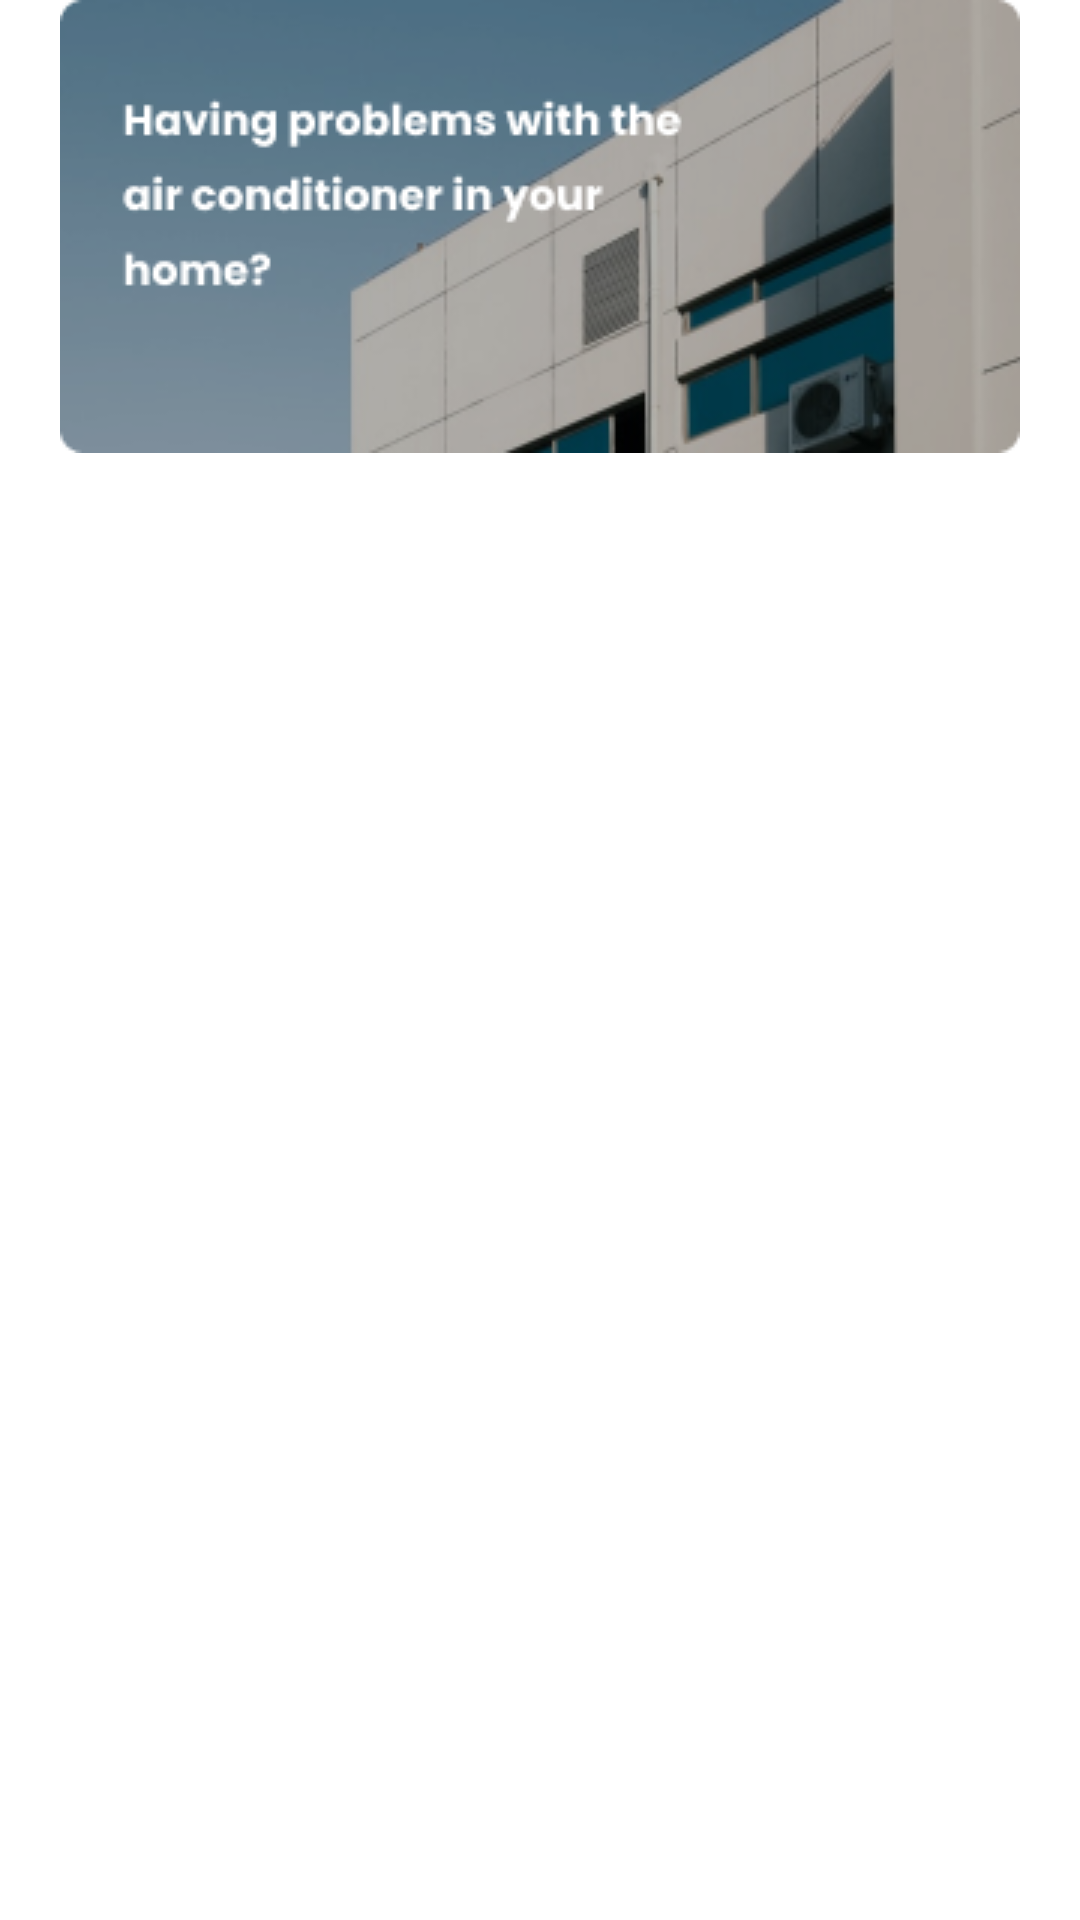

This screen was rendered from an Android layout file. Write that file and the resources it references.
<!-- AndroidManifest.xml: application theme Theme.Servicein -->
<!-- res/layout/banner_layout.xml -->
<?xml version="1.0" encoding="utf-8"?>
<androidx.constraintlayout.widget.ConstraintLayout xmlns:android="http://schemas.android.com/apk/res/android"
    xmlns:app="http://schemas.android.com/apk/res-auto"
    xmlns:tools="http://schemas.android.com/tools"
    android:layout_width="match_parent"
    android:layout_height="match_parent">
    <ImageView
        android:id="@+id/banner_image"
        android:layout_width="0dp"
        android:layout_height="wrap_content"
        android:layout_marginStart="20dp"
        android:layout_marginEnd="20dp"
        android:scaleType="fitXY"
        app:layout_constraintEnd_toEndOf="parent"
        app:layout_constraintStart_toStartOf="parent"
        app:layout_constraintTop_toTopOf="parent"
        app:srcCompat="@drawable/banner_1" />
</androidx.constraintlayout.widget.ConstraintLayout>
<!-- resources referenced by this layout -->
<resources>
  <!-- drawable banner_1: png bitmap (drawable-v24, 42627 bytes) -->
  <style name="Theme.Servicein" parent="Theme.MaterialComponents.DayNight.NoActionBar">
          
          <item name="colorPrimary">@color/primary_blue</item>
          <item name="colorPrimaryVariant">@color/purple_700</item>
          <item name="colorOnPrimary">@color/white</item>
          
          <item name="colorSecondary">@color/dark_blue</item>
          <item name="colorSecondaryVariant">@color/teal_700</item>
          <item name="colorOnSecondary">@android:color/black</item>
          
          <item name="android:statusBarColor" tools:targetApi="l">@color/white</item>
          <item name="android:windowLightStatusBar">true</item>
          
          <item name="fontFamily">@font/poppins</item>
          <item name="android:textColor">@color/black</item>
      </style>
  <color name="primary_blue">#538DFF</color>
  <color name="purple_700">#FF3700B3</color>
  <color name="white">#FFFFFFFF</color>
  <color name="dark_blue">#1D4492</color>
  <color name="teal_700">#FF018786</color>
  <color name="black">#FF000000</color>
</resources>
